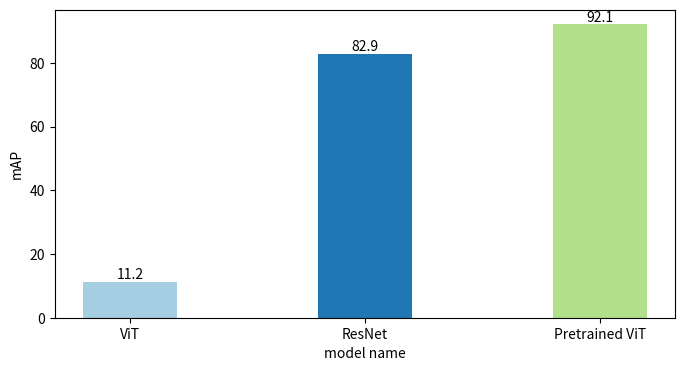

Generate this figure with matplotlib:
from matplotlib import pyplot as plt

# 更新数据和标签
values = [11.2, 82.9, 92.1]
labels = ['ViT', 'ResNet', 'Pretrained ViT']
ylabel = 'mAP'


bar_width = 0.4
colors = ['#a6cee3', '#1f78b4', '#b2df8a']

# 创建条形图
plt.figure(figsize=(8, 4))
bars = plt.bar(labels, values, color=colors, width=bar_width)

# 添加数据标签
for bar in bars:
    yval = bar.get_height()
    plt.text(bar.get_x() + bar.get_width()/2, yval, round(yval, 1), va='bottom', ha='center')

# 设置标题和标签
plt.xlabel('model name')
plt.ylabel(ylabel)

# 展示图表
plt.show()
